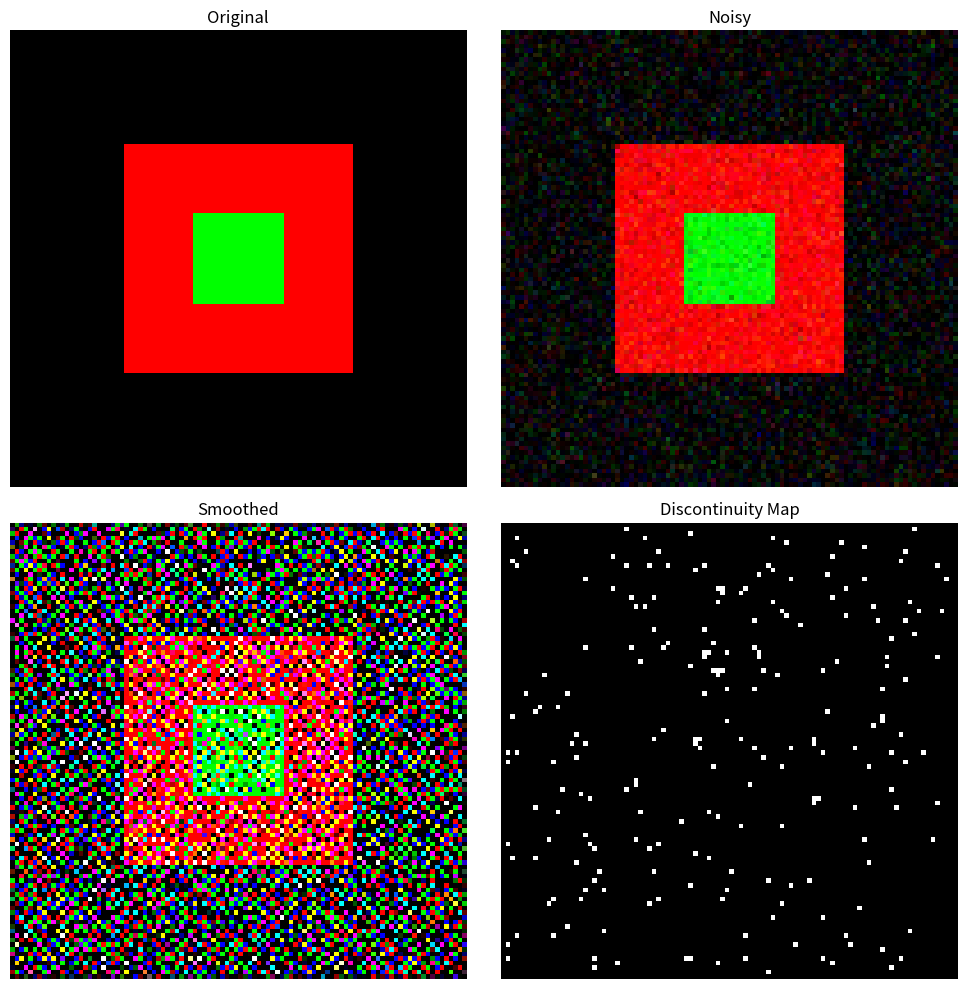

Source code (Python): (Note: this script raises an exception after producing the figure.)
"""
Mumford-Shah Functional for Image Smoothing
Based on Section 3.1 of the paper

Reference: [SC14] Smith, S.M., & Brady, J.M. (1997)
Discrete Mumford-Shah implementation
"""

import numpy as np
from scipy import ndimage
from typing import Tuple


class MumfordShahSmoother:
    """
    Discrete Mumford-Shah functional smoother
    
    Equation (1) from paper:
    u* = argmin_u Σ ||u(x) - I(x)||^2 + [∇u]^α_λ
    where [g]^α_λ = min(α||g||^2, λ)
    
    Parameters:
    - alpha: Controls color quantization strength (default: 1.0)
    - lambda_param: Controls smoothing vs edge preservation (default: 1.5)
    - max_iterations: Maximum iterations for optimization (default: 100)
    """
    
    def __init__(
        self,
        alpha: float = 1.0,
        lambda_param: float = 1.5,
        max_iterations: int = 100,
        tolerance: float = 1e-4
    ):
        self.alpha = alpha
        self.lambda_param = lambda_param
        self.max_iterations = max_iterations
        self.tolerance = tolerance
        
    def _penalized_gradient(self, gradient: np.ndarray) -> np.ndarray:
        """
        Compute [g]^α_λ = min(α||g||^2, λ)
        
        Args:
            gradient: Gradient vector (H, W, 2, 3) for RGB
            
        Returns:
            Penalized gradient values (H, W, 3)
        """
        # Compute ||g||^2 for each pixel and channel
        grad_norm_sq = np.sum(gradient**2, axis=2)  # (H, W, 3)
        
        # Apply penalty function
        penalty = np.minimum(self.alpha * grad_norm_sq, self.lambda_param)
        
        return penalty
    
    def _compute_gradient(self, u: np.ndarray) -> np.ndarray:
        """
        Compute discrete gradient ∇u using finite differences
        
        Args:
            u: Image (H, W, 3)
            
        Returns:
            Gradient (H, W, 2, 3) where axis 2 contains [du/dx, du/dy]
        """
        H, W, C = u.shape
        gradient = np.zeros((H, W, 2, C), dtype=np.float32)
        
        # Forward differences
        # du/dx
        gradient[:-1, :, 0, :] = u[1:, :, :] - u[:-1, :, :]
        # du/dy
        gradient[:, :-1, 1, :] = u[:, 1:, :] - u[:, :-1, :]
        
        return gradient
    
    def _compute_divergence(self, gradient_penalty: np.ndarray, u: np.ndarray) -> np.ndarray:
        """
        Compute divergence term for gradient descent
        
        This is a simplified implementation using the gradient penalty
        """
        H, W, C = u.shape
        
        # Compute Laplacian (approximation of divergence)
        divergence = np.zeros_like(u)
        
        for c in range(C):
            # Simple Laplacian
            laplacian = ndimage.laplace(u[:, :, c])
            divergence[:, :, c] = laplacian
        
        return divergence
    
    def smooth(
        self,
        image: np.ndarray,
        verbose: bool = False
    ) -> Tuple[np.ndarray, np.ndarray]:
        """
        Apply Mumford-Shah smoothing to image
        
        Args:
            image: Input image (H, W, 3) with values in [0, 1]
            verbose: Print iteration progress
            
        Returns:
            u_star: Smoothed image (H, W, 3)
            discontinuity: Binary discontinuity map (H, W)
        """
        H, W, C = image.shape
        
        # Initialize u with input image
        u = image.copy()
        
        # Iterative optimization (gradient descent)
        step_size = 0.1
        
        for iteration in range(self.max_iterations):
            # Compute gradient
            gradient = self._compute_gradient(u)
            
            # Compute gradient penalty
            gradient_penalty = self._penalized_gradient(gradient)
            
            # Update step (simplified gradient descent)
            # Data term: 2(u - I)
            data_term = 2 * (u - image)
            
            # Regularization term (simplified)
            reg_term = self._compute_divergence(gradient_penalty, u)
            
            # Update
            u_new = u - step_size * (data_term + 0.5 * reg_term)
            
            # Clamp to [0, 1]
            u_new = np.clip(u_new, 0, 1)
            
            # Check convergence
            change = np.mean(np.abs(u_new - u))
            u = u_new
            
            if verbose and iteration % 10 == 0:
                print(f"  Iteration {iteration}: change = {change:.6f}")
            
            if change < self.tolerance:
                if verbose:
                    print(f"  Converged at iteration {iteration}")
                break
        
        # Compute discontinuity map D = {x | [∇u*(x)]^α_λ = λ}
        gradient = self._compute_gradient(u)
        gradient_penalty = self._penalized_gradient(gradient)
        
        # Discontinuity where penalty equals lambda (edge pixels)
        # Average across color channels
        gradient_penalty_mean = np.mean(gradient_penalty, axis=2)
        
        # Threshold to identify discontinuities
        # Use a small tolerance since we're comparing floats
        threshold = 0.9 * self.lambda_param
        discontinuity = gradient_penalty_mean >= threshold
        
        return u, discontinuity


def test_mumford_shah():
    """Test Mumford-Shah smoother"""
    import matplotlib.pyplot as plt
    from PIL import Image
    
    # Create a simple test image
    img = np.zeros((100, 100, 3))
    img[25:75, 25:75] = [1.0, 0.0, 0.0]  # Red square
    img[40:60, 40:60] = [0.0, 1.0, 0.0]  # Green square
    
    # Add noise
    noise = np.random.randn(*img.shape) * 0.1
    img_noisy = np.clip(img + noise, 0, 1)
    
    # Apply smoothing
    smoother = MumfordShahSmoother(alpha=1.0, lambda_param=1.5)
    smoothed, discontinuity = smoother.smooth(img_noisy, verbose=True)
    
    # Visualize
    fig, axes = plt.subplots(2, 2, figsize=(10, 10))
    
    axes[0, 0].imshow(img)
    axes[0, 0].set_title('Original')
    axes[0, 0].axis('off')
    
    axes[0, 1].imshow(img_noisy)
    axes[0, 1].set_title('Noisy')
    axes[0, 1].axis('off')
    
    axes[1, 0].imshow(smoothed)
    axes[1, 0].set_title('Smoothed')
    axes[1, 0].axis('off')
    
    axes[1, 1].imshow(discontinuity, cmap='gray')
    axes[1, 1].set_title('Discontinuity Map')
    axes[1, 1].axis('off')
    
    plt.tight_layout()
    plt.savefig('/home/claude/mumford_shah_test.png', dpi=150, bbox_inches='tight')
    print("Test image saved to mumford_shah_test.png")


if __name__ == '__main__':
    test_mumford_shah()
